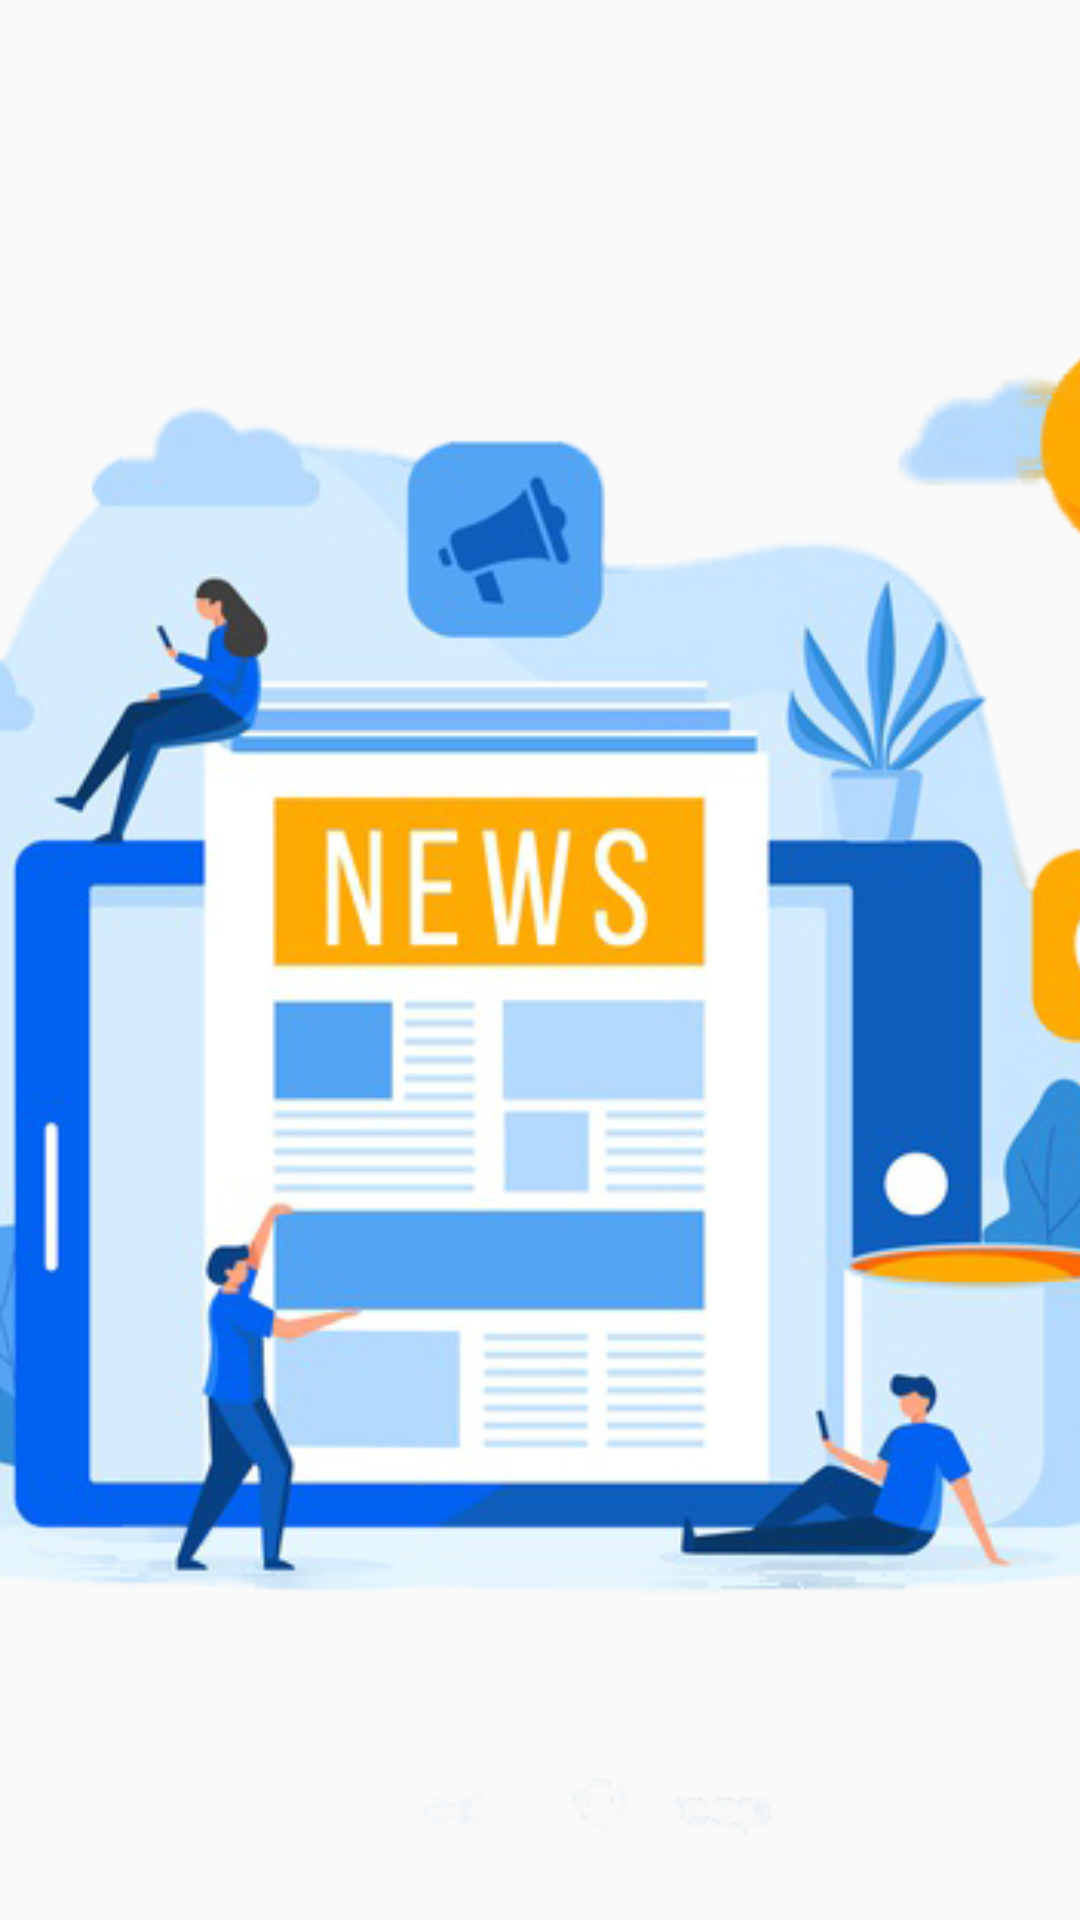

Layout XML and referenced resources for this Android screen:
<!-- AndroidManifest.xml: application theme AppTheme -->
<!-- res/layout/drawer_header.xml -->
<?xml version="1.0" encoding="utf-8"?>
<androidx.constraintlayout.widget.ConstraintLayout
    xmlns:android="http://schemas.android.com/apk/res/android"
    android:layout_width="match_parent"
    android:layout_height="250dp">

    <ImageView
        android:layout_width="match_parent"
        android:layout_height="match_parent"
        android:src="@drawable/headimage"
        android:scaleType="centerCrop"
        android:contentDescription="@string/header_image" />


</androidx.constraintlayout.widget.ConstraintLayout>
<!-- resources referenced by this layout -->
<resources>
  <!-- drawable headimage: png bitmap (drawable-v24, 189936 bytes) -->
  <string name="header_image">Header Image</string>
  <style name="AppTheme" parent="Theme.AppCompat.Light.NoActionBar">
          <item name="android:navigationBarColor">@color/fadedBrown</item>
          <item name="android:colorPrimaryDark">@color/fadedBrown</item>
  
  
  
  
      </style>
  <color name="fadedBrown">#3E3835</color>
</resources>
